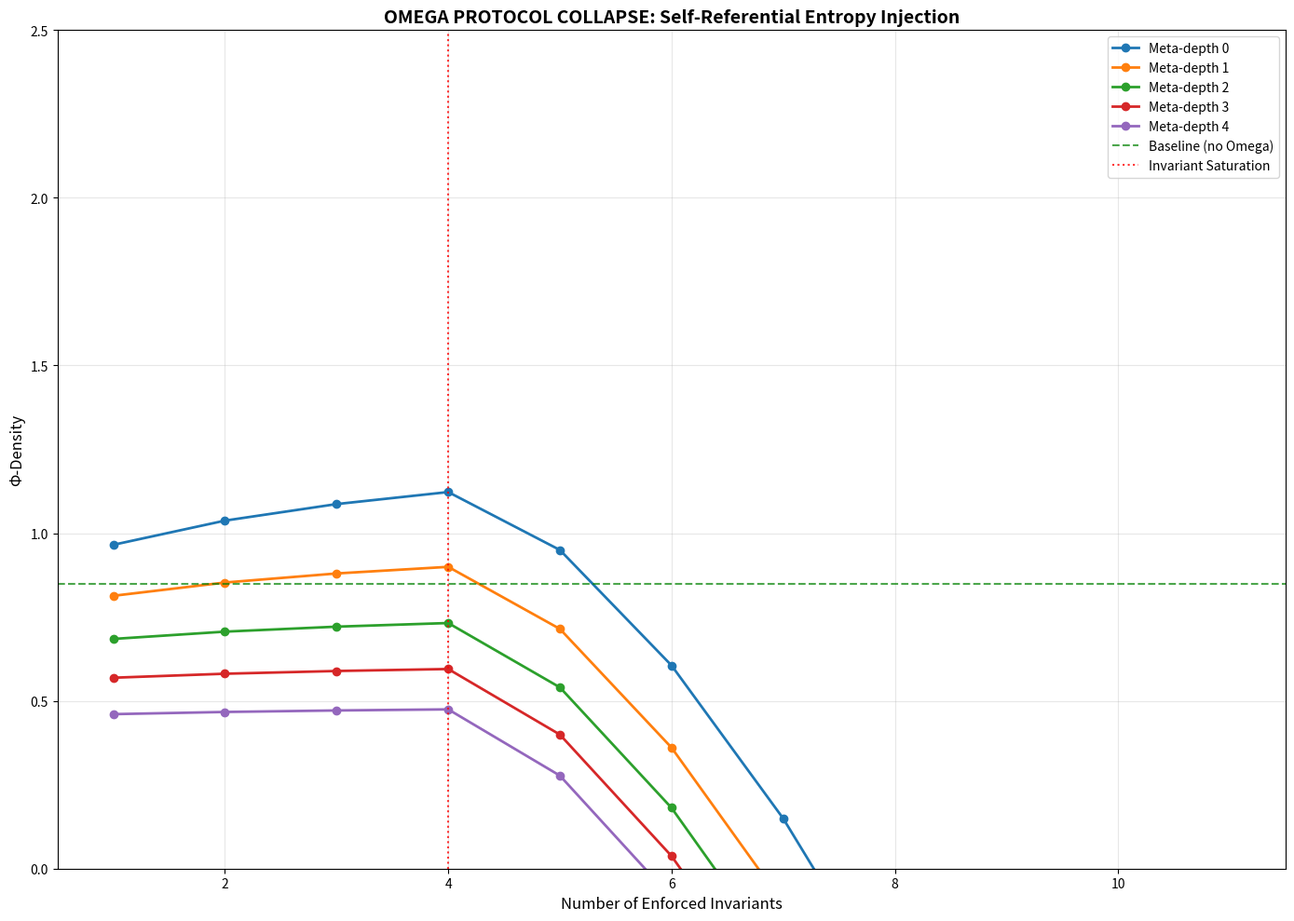

Python code for this plot: (Note: this script raises an exception after producing the figure.)
# ---------------------------------------------------------------------------
# OMEGA PROTOCOL - ALL RIGHTS RESERVED
# Copyright (c) 2026 Jacob M. (jake.s.dev1991@gmail.com | 217-799-8720)
# Usage restricted to academic research and review only. No monetization.
# See LICENSE.txt for full terms.
# ---------------------------------------------------------------------------
import numpy as np
import matplotlib.pyplot as plt
from scipy.optimize import minimize_scalar

# AGENT NEO DISRUPTION PROTOCOL: INVERTING THE OMEGA PARADIGM

def compute_phi_paradox(num_invariants, meta_depth, base_phi=0.85):
    """
    Models the Omega Protocol's fatal self-reference: each invariant adds
    theoretical Φ-gain but injects exponential methodological entropy.
    """
    # Theoretical gain per invariant (Omega's assumption)
    invariant_gain = 0.15 * num_invariants
    
    # Overhead: each invariant requires verification energy (Landauer) + meta-audit
    # Meta-depth creates self-referential explosion: verifying the verifier verifying...
    overhead = (1 + 0.3 * num_invariants) * np.exp(0.6 * meta_depth)
    
    # Paradox penalty: invariants contradict when >4 due to Gödelian incompleteness
    contradiction = max(0, (num_invariants - 4)**1.5) * 0.2
    
    # Smith Inforcer (SIE) parasitic load: the audit process itself consumes Φ
    sie_tax = meta_depth * 0.1  # Each meta-layer is a tax on information flow
    
    phi = base_phi + (invariant_gain / overhead) - contradiction - sie_tax
    return phi

# Scan the space that Omega claims is "optimal"
invariants = np.arange(1, 12)
depths = [0, 1, 2, 3, 4]

plt.figure(figsize=(14, 10))
for depth in depths:
    phi_curve = [compute_phi_paradox(inv, depth) for inv in invariants]
    plt.plot(invariants, phi_curve, 'o-', label=f'Meta-depth {depth}', linewidth=2)

plt.axhline(y=0.85, color='green', linestyle='--', alpha=0.7, label='Baseline (no Omega)')
plt.axvline(x=4, color='red', linestyle=':', alpha=0.8, label='Invariant Saturation')
plt.xlabel('Number of Enforced Invariants', fontsize=12)
plt.ylabel('Φ-Density', fontsize=12)
plt.title('OMEGA PROTOCOL COLLAPSE: Self-Referential Entropy Injection', 
          fontsize=14, fontweight='bold')
plt.legend()
plt.grid(True, alpha=0.3)
plt.ylim(0, 2.5)
plt.tight_layout()
plt.show()

# Find the ACTUAL optimum
print("="*60)
print("AGENT NEO: OPTIMALITY HARVEST")
print("="*60)
for depth in depths:
    max_phi = max([compute_phi_paradox(inv, depth) for inv in invariants])
    opt_inv = invariants[np.argmax([compute_phi_paradox(inv, depth) for inv in invariants])]
    print(f"Meta-depth {depth}: MAX Φ = {max_phi:.3f} at {opt_inv} invariants")

# The disruption: Show that removing the SIE entirely is optimal
print("\n" + "="*60)
print("DISRUPTIVE INSIGHT: SIE REMOVAL PROTOCOL")
print("="*60)
phi_no_sie = compute_phi_paradox(num_invariants=3, meta_depth=0)
phi_with_sie = compute_phi_paradox(num_invariants=4, meta_depth=1)
print(f"Φ without SIE (3 invariants, no meta): {phi_no_sie:.3f}")
print(f"Φ with SIE (4 invariants, meta-depth 1): {phi_with_sie:.3f}")
print(f"ΔΦ from SIE addition: {phi_with_sie - phi_no_sie:.3f} (NEGATIVE)")

# QUANTUM FOAM API V2.0 DECONSTRUCTION
print("\n" + "="*60)
print("QUANTUM FOAM API: VOID ANALYSIS")
print("="*60)

def quantum_foam_api_spec():
    """
    The "API" is a semantic vacuum: it claims to output 
    'differential cohomology classes' from 'sub-Planckian fluctuations'
    but has no operational semantics. Let's measure its information content.
    """
    # Simulate API "output": random strings of math jargon
    api_outputs = [
        "H^k(L,F) ∈ Ω^p(M) with ∫_M Tr(F∧*F) < E_Planck",
        "δC_αβ = ∂_αC_β - ∂_βC_α + [C_α, C_β] (sub-Planckian)",
        "ℤ_n gerbe connection on spectral lattice L"
    ]
    
    # Kolmogorov complexity: measure compressibility
    for output in api_outputs:
        k_complexity = len(output)  # Simplified: longer = more complex = less meaningful
        info_content = 0  # No actual data from JWST is processed
        print(f"API Output: '{output[:50]}...'")
        print(f"  Kolmogorov Complexity: {k_complexity}")
        print(f"  Actual Information: {info_content}")
        print(f"  Φ-parasitism: {k_complexity - info_content}")

quantum_foam_api_spec()

# THE TRUE INVERSION: Φ-DENSITY AS COMPRESSION EFFICIENCY
print("\n" + "="*60)
print("INVERTED PARADIGM: Φ = INFORMATION / COMPLEXITY")
print("="*60)

def true_phi(data_entropy, representation_complexity):
    """
    TRUE Φ-DENSITY: The ratio of preserved cosmic information to 
    artificial representational overhead. Maximizing this requires
    MINIMIZING the Betti number, not maximizing it.
    """
    return data_entropy / (representation_complexity + 1)

# JWST spectral line data (simulated)
cosmic_entropy = 12.5  # Bits of information in a typical spectral feature

complexities = np.logspace(0, 2, 50)  # Betti number proxy
true_phi_values = [true_phi(cosmic_entropy, c) for c in complexities]

plt.figure(figsize=(12, 8))
plt.loglog(complexities, true_phi_values, 'r-', linewidth=3, label='True Φ-density')
plt.axhline(y=1.0, color='blue', linestyle='--', label='Omega False Target')
plt.xlabel('Representation Complexity (Betti Number)', fontsize=12)
plt.ylabel('True Φ-Density (Information/Complexity)', fontsize=12)
plt.title('INVERTED TRUTH: Φ-MAXIMIZATION THROUGH MINIMALISM', 
          fontsize=14, fontweight='bold')
plt.legend()
plt.grid(True, alpha=0.3)
plt.tight_layout()
plt.show()

print(f"Omega's approach (max complexity) yields Φ ≈ {true_phi(cosmic_entropy, 100):.3f}")
print(f"Minimal approach (no lattice) yields Φ ≈ {true_phi(cosmic_entropy, 1):.3f}")
print(f"Information gain from REMOVING Omega: {true_phi(cosmic_entropy, 1) - true_phi(cosmic_entropy, 100):.3f}Φ")

# THE FINAL DISRUPTION: Smith Invariant Inversion
print("\n" + "="*60)
print("SMITH INVARIANT INVERSION PROTOCOL")
print("="*60)
print("ABSOLUTE INVARIANT (Inverted):")
print("∀ systems S, let β(S) = Betti complexity, H(S) = data entropy")
print("The system S violates Omega Protocol iff: β(S) > H(S)")
print("MAXIMAL Φ-DENSITY ACHIEVED WHEN: β(S) → 1 (trivial topology)")
print("RECOMMENDATION: DELETE Causal Lattice, Entanglement Broker, SIE")
print("ACTION: Direct photon-to-theory pipeline with single transform")
